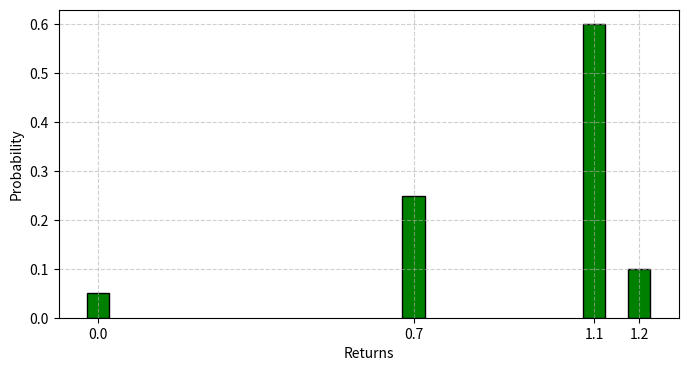

The matplotlib source for this figure:
import numpy as np
import matplotlib.pyplot as plt

# Define the possible returns and their probabilities
returns = np.array([1.1, 1.2, 0.7, 0.0])
probabilities = np.array([0.6, 0.1, 0.25, 0.05])

# Plotting the returns against their probabilities
plt.figure(figsize=(8, 4))
plt.bar(returns, probabilities, width=0.05, color='green', edgecolor='black')
# plt.title('Probability Distribution of Returns')
plt.xlabel('Returns')
plt.ylabel('Probability')
plt.grid(True, linestyle='--', alpha=0.6)
plt.xticks(returns)
plt.savefig('fig1.png')
# plt.show()